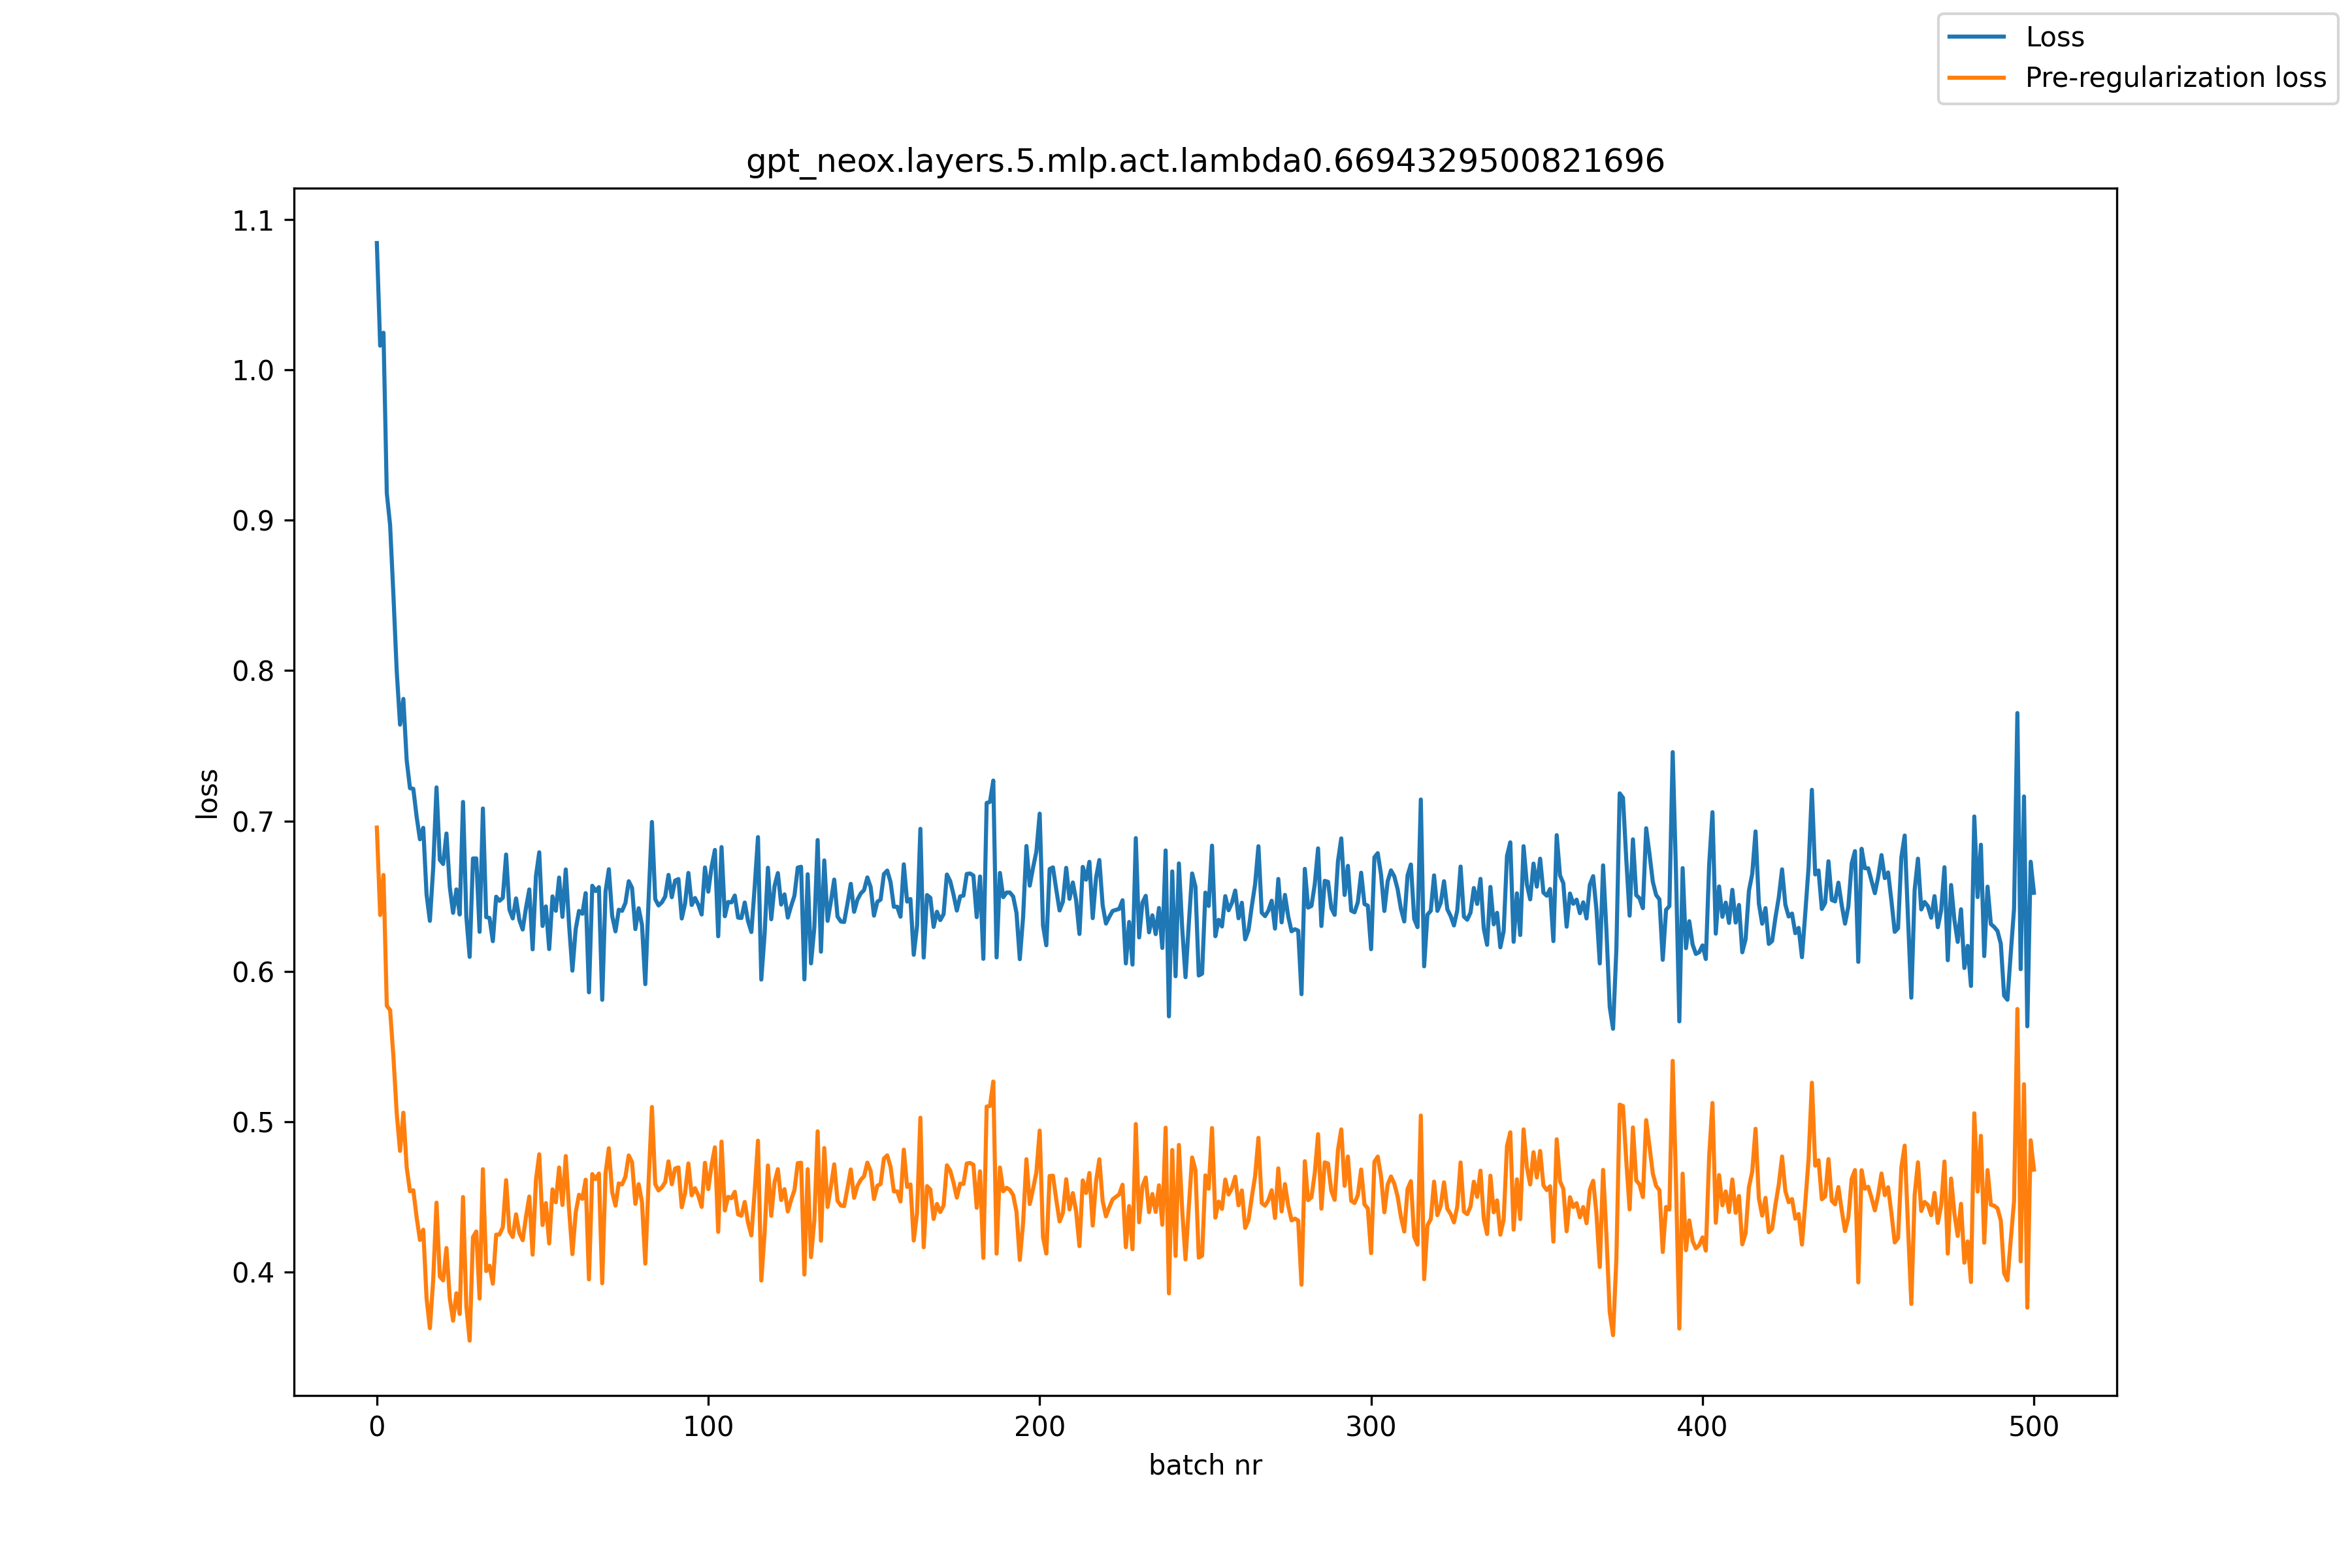

The table this chart was drawn from, first rows:
, loss, pre_reg_loss
0, 1.084, 0.6956
1, 1.016, 0.6374
2, 1.025, 0.6641
3, 0.9181, 0.5771
4, 0.8968, 0.5742
5, 0.8501, 0.5432
6, 0.7995, 0.5053
7, 0.7641, 0.4806
8, 0.7812, 0.506
9, 0.7404, 0.4696
10, 0.7218, 0.4537
11, 0.7214, 0.4544
12, 0.7029, 0.4365
13, 0.6878, 0.4214
14, 0.6954, 0.4282
15, 0.6511, 0.3826
16, 0.6336, 0.3627
17, 0.6686, 0.3948
18, 0.7223, 0.4462
19, 0.6742, 0.3971
20, 0.6714, 0.3945
21, 0.6917, 0.416
22, 0.6562, 0.3826
23, 0.6389, 0.3677
24, 0.6545, 0.3859
25, 0.6378, 0.3721
26, 0.7127, 0.4499
27, 0.6363, 0.3772
28, 0.6096, 0.3544
29, 0.6751, 0.4232
30, 0.6751, 0.427
31, 0.6263, 0.3824
32, 0.7083, 0.4684
33, 0.636, 0.4006
34, 0.6355, 0.4042
35, 0.6201, 0.3923
36, 0.6497, 0.4249
37, 0.6469, 0.425
38, 0.6489, 0.4297
39, 0.6777, 0.4611
40, 0.6411, 0.4271
41, 0.6352, 0.4233
42, 0.6485, 0.4384
43, 0.6342, 0.4259
44, 0.6278, 0.4212
45, 0.6421, 0.4367
46, 0.6545, 0.4502
47, 0.6146, 0.4116
48, 0.6632, 0.4611
49, 0.6792, 0.4783
50, 0.6302, 0.4313
51, 0.6432, 0.4459
52, 0.6148, 0.419
53, 0.6498, 0.455
54, 0.6403, 0.4465
55, 0.6624, 0.4695
56, 0.6362, 0.4446
57, 0.6678, 0.4771
58, 0.6308, 0.4414
59, 0.6005, 0.4119
... 441 more rows
